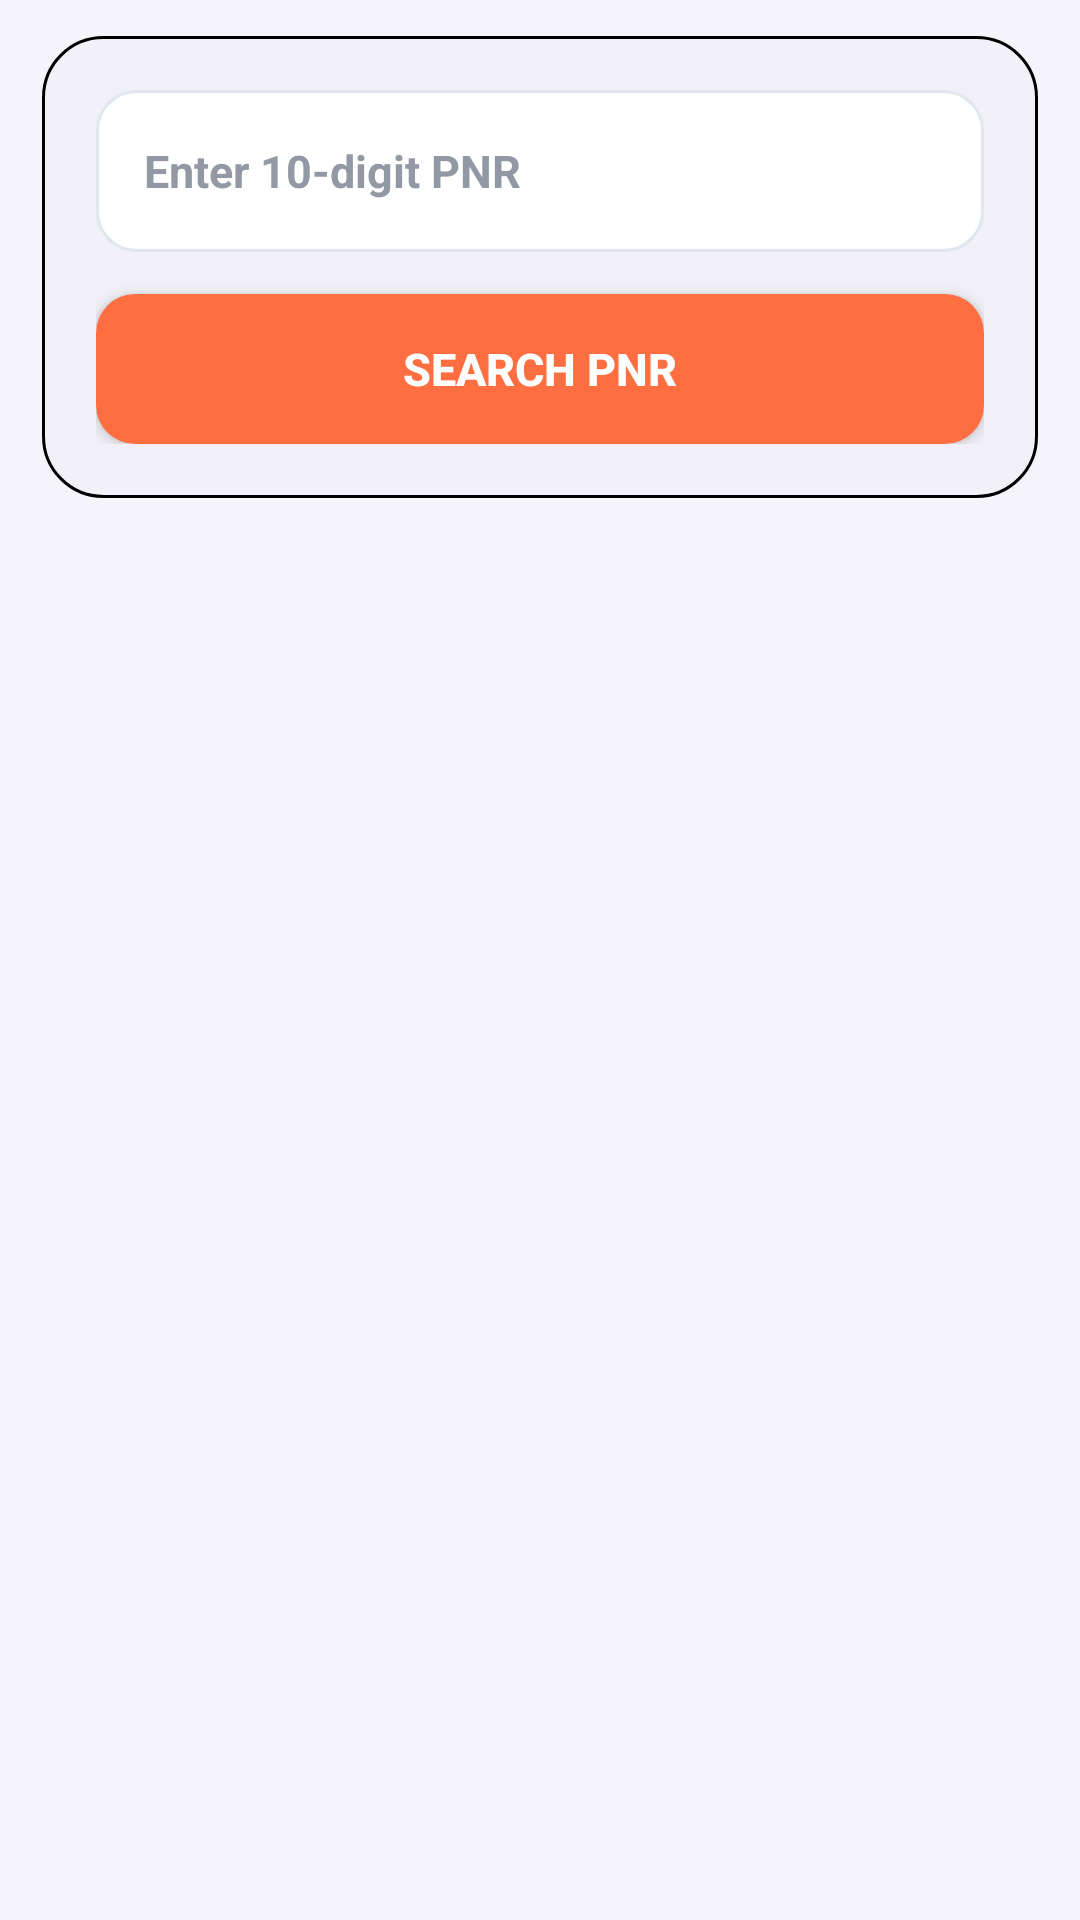

Write the Android layout XML for this screen, with the resource values it uses.
<!-- AndroidManifest.xml: application theme Theme.railHub -->
<!-- res/layout/pnr_check.xml -->
<?xml version="1.0" encoding="utf-8"?>
<LinearLayout xmlns:android="http://schemas.android.com/apk/res/android"
    android:layout_width="match_parent"
    android:layout_height="match_parent"
    android:background="@color/screen_background"
    android:orientation="vertical"
    android:paddingHorizontal="14dp"
    android:paddingTop="12dp"
    android:paddingBottom="8dp">

    
    <LinearLayout
        android:id="@+id/pnrSearchContainerBox"
        android:layout_width="match_parent"
        android:layout_height="wrap_content"
        android:background="@drawable/pnr_premium_card"
        android:elevation="5dp"
        android:orientation="vertical"
        android:padding="18dp">

        <androidx.appcompat.widget.AppCompatEditText
            android:id="@+id/pnr_search_field"
            android:layout_width="match_parent"
            android:layout_height="54dp"
            android:background="@drawable/pnr_input_field"
            android:gravity="center_vertical"
            android:hint="Enter 10-digit PNR"
            android:importantForAutofill="no"
            android:inputType="number"
            android:maxLength="10"
            android:paddingHorizontal="16dp"
            android:textColor="@color/card_text_primary"
            android:textColorHint="#9299A5"
            android:textSize="15sp"
            android:textStyle="bold" />

        <androidx.appcompat.widget.AppCompatButton
            android:id="@+id/btn_find_pnr"
            android:layout_width="match_parent"
            android:layout_height="50dp"
            android:layout_marginTop="14dp"
            android:background="@drawable/pnr_search_button"
            android:backgroundTint="@null"
            android:elevation="3dp"
            android:stateListAnimator="@null"
            android:text="SEARCH PNR"
            android:textAllCaps="false"
            android:textColor="#FFFFFF"
            android:textSize="15sp"
            android:textStyle="bold" />

    </LinearLayout>

    
    <FrameLayout
        android:layout_width="match_parent"
        android:layout_height="match_parent">


        <androidx.recyclerview.widget.RecyclerView
            android:id="@+id/allPnrCheckRecyclerView"
            android:layout_width="match_parent"
            android:layout_height="match_parent"
            android:layout_marginTop="14dp"
            android:layout_marginBottom="?attr/actionBarSize"
            android:clipToPadding="false"
            android:overScrollMode="never"
            android:paddingBottom="12dp"
            android:scrollbars="none" />

        <LinearLayout
            android:id="@+id/emptyStateContainer"
            android:layout_width="match_parent"
            android:layout_height="match_parent"
            android:gravity="center"
            android:orientation="vertical"
            android:visibility="gone">

            <ImageView
                android:id="@+id/img_no_pnr_found"
                android:layout_width="220dp"
                android:layout_height="160dp"
                android:alpha="0.85"
                android:contentDescription="No pnr Exist"
                android:src="@drawable/empty_pnr" />

            <TextView
                android:id="@+id/tv_no_pnr_found"
                android:layout_width="wrap_content"
                android:layout_height="wrap_content"
                android:layout_marginTop="16dp"
                android:text="No active PNR"
                android:textColor="#444444"
                android:textSize="18sp"
                android:textStyle="bold" />

            <TextView
                android:layout_width="wrap_content"
                android:layout_height="wrap_content"
                android:layout_marginTop="6dp"
                android:lineHeight="25dp"
                android:text="Enter a 10-digit PNR above to see booking status, berth and chart details."
                android:textAlignment="center"
                android:textColor="#888888"
                android:textSize="14sp" />
        </LinearLayout>

        <com.airbnb.lottie.LottieAnimationView
            android:id="@+id/pnrLoadingAnimation"
            android:layout_width="200dp"
            android:layout_height="150dp"
            android:layout_gravity="center"
            android:visibility="gone" />

    </FrameLayout>
</LinearLayout>
<!-- resources referenced by this layout -->
<resources>
  <color name="card_text_primary">#1A1A2E</color>
  <color name="screen_background">#F4F4FA</color>
  <!-- drawable empty_pnr: png bitmap (drawable, 59148 bytes) -->
  <!-- drawable pnr_input_field (drawable) -->
  <?xml version="1.0" encoding="utf-8"?>
  <shape xmlns:android="http://schemas.android.com/apk/res/android">
  
      <solid android:color="@color/card_background" />
  
      <corners android:radius="13dp" />
  
      <stroke
          android:width="1dp"
          android:color="#E2E6EF" />
  
  </shape>
  <!-- drawable pnr_premium_card (drawable) -->
  <?xml version="1.0" encoding="utf-8"?>
  <shape xmlns:android="http://schemas.android.com/apk/res/android">
  
      <solid android:color="@color/cardview_shadow_end_color" />
  
      <corners android:radius="20dp" />
  
      <stroke
          android:width="1dp"
          android:color="@color/black" />
  
  </shape>
  <!-- drawable pnr_search_button (drawable) -->
  <?xml version="1.0" encoding="utf-8"?>
  <ripple xmlns:android="http://schemas.android.com/apk/res/android"
      android:color="#40FFFFFF">
  
      <item>
          <shape android:shape="rectangle">
  
              <solid android:color="#FF6E40" />
  
              <corners android:radius="13dp" />
  
          </shape>
      </item>
  
  </ripple>
  <style name="Theme.railHub" parent="Theme.Material3.DayNight.NoActionBar">
  
          
          <item name="colorPrimary">#1E3A8A</item>
          <item name="colorOnPrimary">#FFFFFF</item>
          <item name="colorPrimaryContainer">#DBE1FF</item>
          <item name="colorOnPrimaryContainer">#00174B</item>
  
          
          <item name="colorSecondary">#FF6E40</item>
          <item name="colorOnSecondary">#FFFFFF</item>
          <item name="colorSecondaryContainer">#FFDBCF</item>
          <item name="colorOnSecondaryContainer">#3A0B00</item>
  
          
          <item name="android:colorBackground">#F5F5F7</item>
          <item name="colorSurface">#FFFFFF</item>
          <item name="colorOnSurface">#1A1A1A</item>
          <item name="colorOnSurfaceVariant">#5C5C5C</item>
  
          
          <item name="android:statusBarColor">#1B5B35</item>
          <item name="android:windowLightStatusBar">false</item>
  
          <item name="android:windowLayoutInDisplayCutoutMode" tools:targetApi="o_mr1">default</item>
          <item name="android:navigationBarColor">#102B2F</item>
          <item name="android:fitsSystemWindows">true</item>
  
  
      </style>
  <color name="card_background">#FFFFFF</color>
  <color name="black">#FF000000</color>
</resources>
